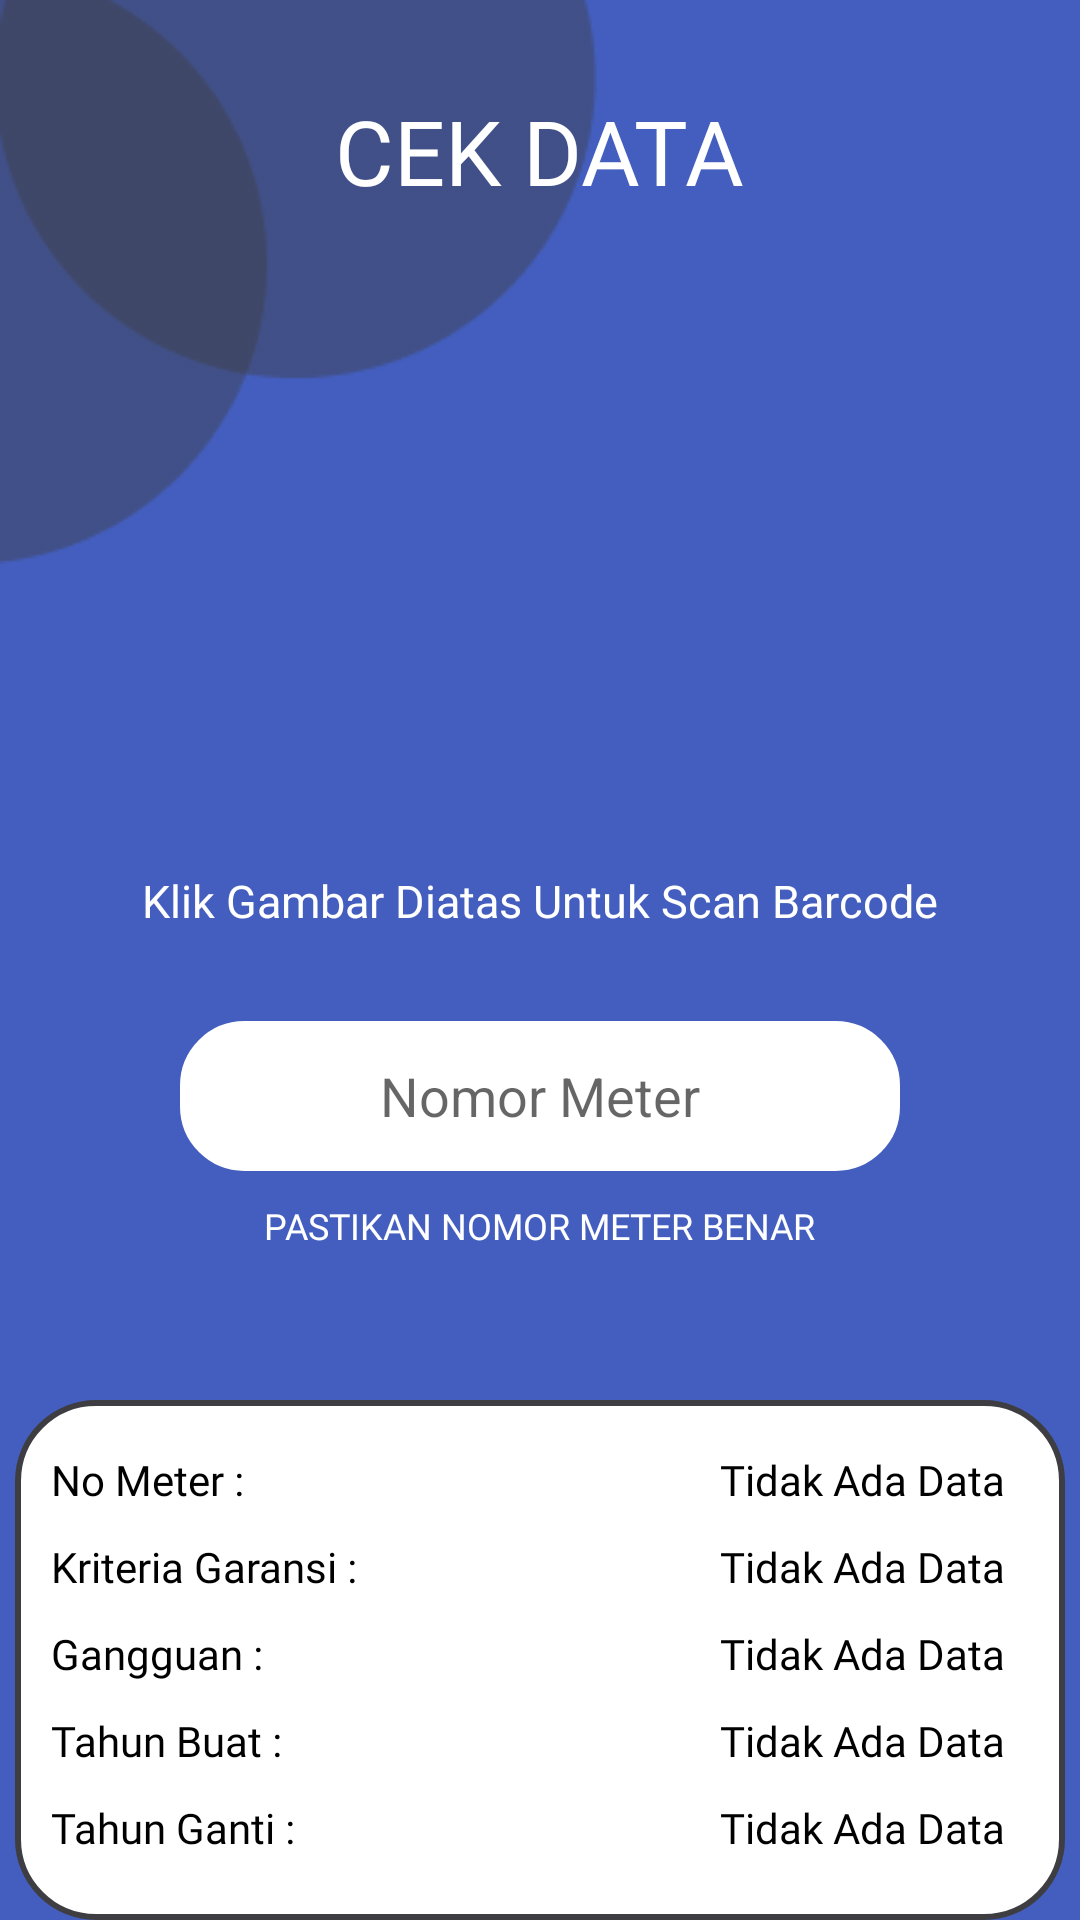

Layout XML and referenced resources for this Android screen:
<!-- AndroidManifest.xml: application theme Theme.ProjectMobileSMT4 -->
<!-- res/layout/fragment_lihat_data.xml -->
<?xml version="1.0" encoding="utf-8"?>
<LinearLayout xmlns:android="http://schemas.android.com/apk/res/android"
    xmlns:tools="http://schemas.android.com/tools"
    android:layout_width="match_parent"
    android:layout_height="match_parent"
    android:background="#435EBE"
    tools:context=".LihatDataFragment">

    
    <RelativeLayout
        android:layout_width="match_parent"
        android:layout_height="match_parent">

        <ImageView
            android:id="@+id/bulatAbu"
            android:layout_width="wrap_content"
            android:layout_height="wrap_content"
            android:src="@drawable/bulat_abu"/>

        <TextView
            android:layout_width="wrap_content"
            android:layout_height="wrap_content"
            android:layout_centerHorizontal="true"
            android:layout_marginTop="30dp"
            android:text="CEK DATA"
            android:fontFamily="@font/poppinsbold"
            android:textSize="30sp"
            android:textColor="@color/white"/>
        <ImageView
            android:id="@+id/btn_cekData"
            android:layout_width="120dp"
            android:layout_height="120dp"
            android:layout_marginTop="150dp"
            android:src="@drawable/ic_baseline_qr_code_scanner_24"
            android:background="@drawable/bg_putih_polos"
            android:layout_centerHorizontal="true"
            android:clickable="true"/>

        <TextView
            android:id="@+id/scanTextView"
            android:layout_width="wrap_content"
            android:layout_height="wrap_content"
            android:layout_below="@+id/btn_cekData"
            android:layout_marginTop="20dp"
            android:layout_centerHorizontal="true"
            android:text="Klik Gambar Diatas Untuk Scan Barcode"
            android:fontFamily="@font/poppinsbold"
            android:textSize="15sp"
            android:textColor="@color/white"/>

        <EditText
            android:id="@+id/nomorMeterLihatData"
            android:layout_width="match_parent"
            android:layout_height="50dp"
            android:layout_marginLeft="120dp"
            android:gravity="center"
            android:layout_below="@+id/scanTextView"
            android:layout_marginTop="30dp"
            android:layout_centerHorizontal="true"
            android:background="@drawable/costum_edittext"
            android:backgroundTint="@color/white"
            android:hint="Nomor Meter"
            android:inputType="number"
            android:textColor="@color/black"/>

        <TextView
            android:id="@+id/textBawahEdittext"
            android:layout_width="wrap_content"
            android:layout_height="wrap_content"
            android:layout_marginTop="10dp"
            android:layout_below="@+id/nomorMeterLihatData"
            android:text="PASTIKAN NOMOR METER BENAR"
            android:layout_centerHorizontal="true"
            android:textColor="@color/white"
            android:fontFamily="@font/poppinsregular"
            android:textSize="12sp"/>

        <ImageView
            android:id="@+id/kotakPutih"
            android:layout_width="350dp"
            android:layout_height="200dp"
            android:layout_below="@+id/textBawahEdittext"
            android:layout_marginTop="50dp"
            android:layout_centerHorizontal="true"
            android:background="@drawable/bg_putih_stroke_abu"/>

        <TextView
            android:id="@+id/textNoMeter"
            android:layout_width="wrap_content"
            android:layout_height="wrap_content"
            android:layout_below="@+id/textBawahEdittext"
            android:layout_marginTop="17dp"
            android:layout_marginLeft="12dp"
            android:text="No Meter : "
            android:layout_alignLeft="@+id/kotakPutih"
            android:layout_alignTop="@+id/kotakPutih"
            android:textColor="@color/black"
            android:fontFamily="@font/poppinsbold"
            android:textSize="14sp"/>

        <TextView
            android:id="@+id/textKriteriaGaransi"
            android:layout_width="wrap_content"
            android:layout_height="wrap_content"
            android:layout_below="@+id/textNoMeter"
            android:layout_marginTop="10dp"
            android:layout_marginLeft="12dp"
            android:text="Kriteria Garansi : "
            android:layout_alignLeft="@id/kotakPutih"
            android:textColor="@color/black"
            android:fontFamily="@font/poppinsbold"
            android:textSize="14sp"/>

        <TextView
            android:id="@+id/textGangguan"
            android:layout_width="wrap_content"
            android:layout_height="wrap_content"
            android:layout_below="@+id/textKriteriaGaransi"
            android:layout_marginTop="10dp"
            android:layout_marginLeft="12dp"
            android:text="Gangguan : "
            android:layout_alignLeft="@id/kotakPutih"
            android:textColor="@color/black"
            android:fontFamily="@font/poppinsbold"
            android:textSize="14sp"/>

        <TextView
            android:id="@+id/textTahunBuat"
            android:layout_width="wrap_content"
            android:layout_height="wrap_content"
            android:layout_below="@+id/textGangguan"
            android:layout_marginTop="10dp"
            android:layout_marginLeft="12dp"
            android:text="Tahun Buat : "
            android:layout_alignLeft="@id/kotakPutih"
            android:textColor="@color/black"
            android:fontFamily="@font/poppinsbold"
            android:textSize="14sp"/>

        <TextView
            android:id="@+id/textTahunGanti"
            android:layout_width="wrap_content"
            android:layout_height="wrap_content"
            android:layout_below="@+id/textTahunBuat"
            android:layout_marginTop="10dp"
            android:layout_marginLeft="12dp"
            android:text="Tahun Ganti : "
            android:layout_alignLeft="@id/kotakPutih"
            android:textColor="@color/black"
            android:fontFamily="@font/poppinsbold"
            android:textSize="14sp"/>

        <TextView
            android:id="@+id/textHasilNoMeter"
            android:layout_width="wrap_content"
            android:layout_height="wrap_content"
            android:layout_marginRight="20dp"
            android:text="Tidak Ada Data"
            android:layout_alignRight="@id/kotakPutih"
            android:layout_alignTop="@id/textNoMeter"
            android:textColor="@color/black"
            android:fontFamily="@font/poppinsbold"
            android:textSize="14sp"/>

        <TextView
            android:id="@+id/textHasilKriteriGaransi"
            android:layout_width="wrap_content"
            android:layout_height="wrap_content"
            android:layout_below="@id/textHasilNoMeter"
            android:layout_marginRight="20dp"
            android:text="Tidak Ada Data"
            android:layout_alignRight="@id/kotakPutih"
            android:layout_alignTop="@id/textKriteriaGaransi"
            android:textColor="@color/black"
            android:fontFamily="@font/poppinsbold"
            android:textSize="14sp"/>

        <TextView
            android:id="@+id/textHasilGangguan"
            android:layout_width="wrap_content"
            android:layout_height="wrap_content"
            android:layout_below="@id/textHasilKriteriGaransi"
            android:layout_marginRight="20dp"
            android:text="Tidak Ada Data"
            android:layout_alignRight="@id/kotakPutih"
            android:layout_alignTop="@id/textGangguan"
            android:textColor="@color/black"
            android:fontFamily="@font/poppinsbold"
            android:textSize="14sp"/>

        <TextView
            android:id="@+id/textHasilTahunBuat"
            android:layout_width="wrap_content"
            android:layout_height="wrap_content"
            android:layout_below="@id/textHasilGangguan"
            android:layout_marginRight="20dp"
            android:text="Tidak Ada Data"
            android:layout_alignRight="@id/kotakPutih"
            android:layout_alignTop="@id/textTahunBuat"
            android:textColor="@color/black"
            android:fontFamily="@font/poppinsbold"
            android:textSize="14sp"/>

        <TextView
            android:id="@+id/textHasilTahunGanti"
            android:layout_width="wrap_content"
            android:layout_height="wrap_content"
            android:layout_below="@id/textHasilTahunBuat"
            android:layout_marginRight="20dp"
            android:text="Tidak Ada Data"
            android:layout_alignRight="@id/kotakPutih"
            android:layout_alignTop="@id/textTahunGanti"
            android:textColor="@color/black"
            android:fontFamily="@font/poppinsbold"
            android:textSize="14sp"/>

        <Button
            android:id="@+id/btnCekData"
            android:layout_width="wrap_content"
            android:layout_height="60dp"
            android:layout_below="@+id/kotakPutih"
            android:layout_centerHorizontal="true"
            android:layout_marginLeft="120dp"
            android:layout_marginTop="20dp"
            android:backgroundTint="@color/kuning"
            android:fontFamily="@font/poppinsbold"
            android:text="CEK"
            android:textColor="@color/black" />
    </RelativeLayout>


</LinearLayout>
<!-- resources referenced by this layout -->
<resources>
  <color name="black">#FF000000</color>
  <color name="kuning">#FDB623</color>
  <color name="white">#FFFFFFFF</color>
  <!-- drawable bg_putih_stroke_abu (drawable) -->
  <?xml version="1.0" encoding="utf-8"?>
  <selector xmlns:android="http://schemas.android.com/apk/res/android">
      <item>
          <shape android:shape="rectangle">
              <solid android:color="#ffffff"/>
              <corners android:radius="26dp"/>
              <stroke android:color="@color/abu"
                  android:width="2dp"/>
          </shape>
      </item>
  </selector>
  <!-- drawable bulat_abu: png bitmap (drawable, 3226 bytes) -->
  <!-- drawable costum_edittext (drawable) -->
  <?xml version="1.0" encoding="utf-8"?>
  <shape xmlns:android="http://schemas.android.com/apk/res/android"
      android:shape="rectangle">
  
      <stroke
          android:width="3dp"
          android:color="@color/biru_main"/>
      <corners
          android:radius="20dp"/>
  
  </shape>
  <style name="Theme.ProjectMobileSMT4" parent="Theme.MaterialComponents.Light.NoActionBar">
          
          <item name="colorPrimary">@color/biru_main</item>
          <item name="colorPrimaryVariant">@color/biru_main</item>
          <item name="colorOnPrimary">@color/white</item>
          
          <item name="colorSecondary">@color/teal_200</item>
          <item name="colorSecondaryVariant">@color/teal_700</item>
          <item name="colorOnSecondary">@color/black</item>
          
          <item name="android:statusBarColor">?attr/colorPrimaryVariant</item>
          
      </style>
  <color name="abu">#3E3E42</color>
  <color name="biru_main">#435EBE</color>
  <color name="teal_200">#FF03DAC5</color>
  <color name="teal_700">#FF018786</color>
</resources>
